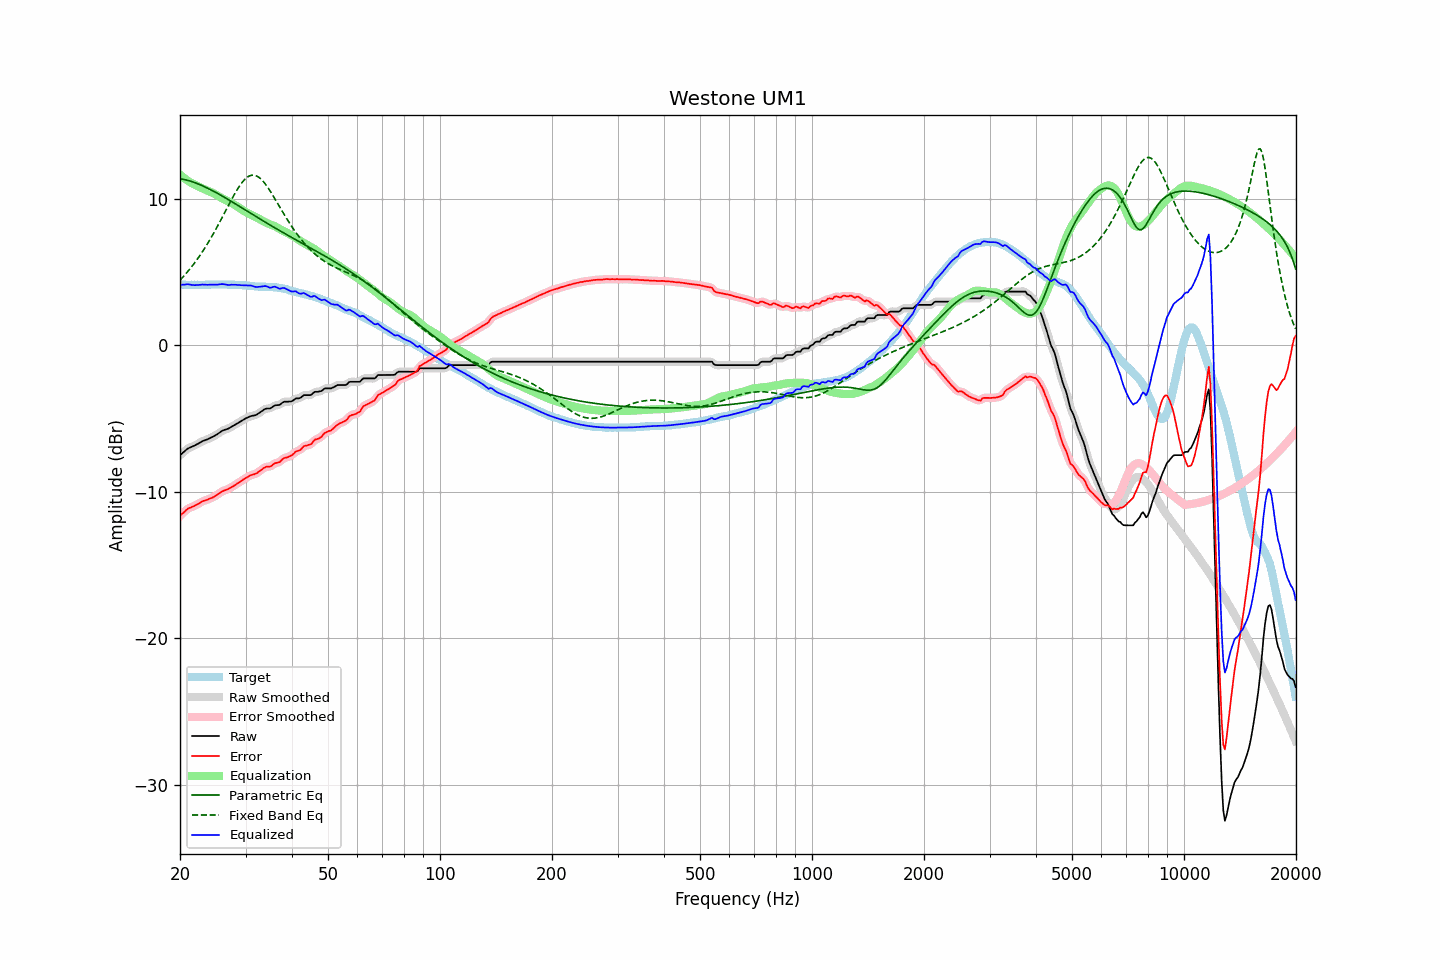

The file beside this chart, header and first rows:
frequency, raw, error, smoothed, error_smoothed, equalization, parametric_eq, fixed_band_eq, equalized_raw, equalized_smoothed, target
20.00, -7.52, -11.66, -7.53, -11.66, 11.63, 11.36, 4.43, 4.12, 4.11, 4.14
20.20, -7.43, -11.56, -7.42, -11.55, 11.54, 11.34, 4.55, 4.11, 4.12, 4.13
20.40, -7.33, -11.45, -7.32, -11.45, 11.45, 11.32, 4.66, 4.12, 4.13, 4.13
20.61, -7.24, -11.37, -7.23, -11.35, 11.37, 11.29, 4.79, 4.13, 4.13, 4.13
20.81, -7.14, -11.24, -7.14, -11.25, 11.29, 11.27, 4.91, 4.15, 4.14, 4.11
21.02, -7.06, -11.17, -7.07, -11.18, 11.21, 11.24, 5.04, 4.15, 4.14, 4.11
21.23, -7.01, -11.12, -7.00, -11.11, 11.14, 11.21, 5.17, 4.13, 4.13, 4.11
21.44, -6.96, -11.07, -6.96, -11.07, 11.07, 11.17, 5.31, 4.11, 4.11, 4.12
21.66, -6.91, -11.02, -6.91, -11.02, 11.01, 11.14, 5.45, 4.10, 4.10, 4.11
21.87, -6.87, -10.98, -6.86, -10.97, 10.96, 11.10, 5.60, 4.09, 4.09, 4.12
22.09, -6.81, -10.91, -6.81, -10.92, 10.90, 11.06, 5.74, 4.09, 4.09, 4.11
22.31, -6.75, -10.86, -6.75, -10.86, 10.85, 11.01, 5.90, 4.10, 4.10, 4.12
22.54, -6.69, -10.80, -6.69, -10.79, 10.80, 10.97, 6.05, 4.11, 4.11, 4.11
22.76, -6.63, -10.73, -6.62, -10.73, 10.74, 10.92, 6.21, 4.12, 4.12, 4.11
22.99, -6.56, -10.67, -6.57, -10.67, 10.69, 10.87, 6.38, 4.13, 4.12, 4.11
23.22, -6.52, -10.63, -6.52, -10.63, 10.64, 10.82, 6.55, 4.12, 4.12, 4.11
23.45, -6.48, -10.59, -6.48, -10.59, 10.59, 10.77, 6.72, 4.12, 4.12, 4.12
23.69, -6.44, -10.56, -6.43, -10.55, 10.55, 10.72, 6.90, 4.11, 4.12, 4.12
23.92, -6.39, -10.50, -6.39, -10.51, 10.51, 10.67, 7.08, 4.12, 4.12, 4.12
24.16, -6.34, -10.46, -6.34, -10.47, 10.46, 10.61, 7.27, 4.12, 4.12, 4.13
24.40, -6.29, -10.42, -6.29, -10.42, 10.41, 10.55, 7.46, 4.12, 4.12, 4.14
24.65, -6.23, -10.37, -6.23, -10.36, 10.35, 10.50, 7.65, 4.12, 4.12, 4.14
24.89, -6.17, -10.30, -6.17, -10.30, 10.29, 10.44, 7.85, 4.12, 4.12, 4.14
25.14, -6.10, -10.22, -6.10, -10.23, 10.22, 10.38, 8.05, 4.13, 4.13, 4.13
25.39, -6.03, -10.16, -6.02, -10.16, 10.16, 10.32, 8.25, 4.13, 4.14, 4.14
25.65, -5.95, -10.09, -5.95, -10.08, 10.10, 10.25, 8.45, 4.15, 4.15, 4.14
25.91, -5.87, -10.00, -5.88, -10.01, 10.03, 10.19, 8.66, 4.16, 4.16, 4.13
26.16, -5.82, -9.95, -5.82, -9.96, 9.97, 10.13, 8.87, 4.16, 4.16, 4.14
26.43, -5.78, -9.92, -5.78, -9.91, 9.92, 10.06, 9.08, 4.14, 4.14, 4.14
26.69, -5.74, -9.88, -5.74, -9.87, 9.86, 10.00, 9.29, 4.13, 4.12, 4.14
26.96, -5.71, -9.83, -5.70, -9.82, 9.81, 9.93, 9.51, 4.10, 4.11, 4.12
27.23, -5.65, -9.77, -5.65, -9.77, 9.75, 9.87, 9.71, 4.11, 4.11, 4.12
27.50, -5.58, -9.70, -5.59, -9.70, 9.70, 9.80, 9.92, 4.12, 4.11, 4.12
27.77, -5.52, -9.64, -5.52, -9.64, 9.64, 9.74, 10.12, 4.12, 4.12, 4.13
28.05, -5.46, -9.57, -5.45, -9.57, 9.57, 9.67, 10.32, 4.11, 4.12, 4.12
28.33, -5.39, -9.49, -5.39, -9.50, 9.50, 9.60, 10.51, 4.12, 4.11, 4.11
28.62, -5.33, -9.43, -5.33, -9.43, 9.43, 9.53, 10.69, 4.10, 4.10, 4.10
28.90, -5.26, -9.36, -5.26, -9.36, 9.36, 9.47, 10.86, 4.10, 4.10, 4.11
29.19, -5.20, -9.30, -5.19, -9.29, 9.28, 9.40, 11.01, 4.09, 4.09, 4.10
29.48, -5.13, -9.20, -5.13, -9.21, 9.21, 9.33, 11.15, 4.08, 4.08, 4.08
29.78, -5.06, -9.14, -5.06, -9.14, 9.14, 9.26, 11.28, 4.08, 4.08, 4.08
30.08, -5.00, -9.08, -5.00, -9.07, 9.08, 9.20, 11.38, 4.08, 4.08, 4.08
30.38, -4.95, -9.01, -4.94, -9.01, 9.02, 9.13, 11.47, 4.07, 4.07, 4.06
30.68, -4.90, -8.95, -4.90, -8.94, 8.96, 9.06, 11.54, 4.07, 4.07, 4.05
30.99, -4.85, -8.89, -4.86, -8.89, 8.91, 8.99, 11.58, 4.06, 4.06, 4.04
31.30, -4.83, -8.86, -4.83, -8.86, 8.86, 8.93, 11.60, 4.03, 4.03, 4.03
31.61, -4.81, -8.83, -4.81, -8.82, 8.81, 8.86, 11.60, 4.00, 4.00, 4.02
31.93, -4.79, -8.79, -4.78, -8.78, 8.75, 8.79, 11.57, 3.97, 3.98, 4.00
32.24, -4.73, -8.73, -4.72, -8.72, 8.69, 8.72, 11.52, 3.96, 3.97, 4.01
32.57, -4.65, -8.64, -4.66, -8.65, 8.63, 8.66, 11.46, 3.98, 3.97, 3.99
32.89, -4.58, -8.56, -4.58, -8.57, 8.56, 8.59, 11.37, 3.99, 3.99, 3.99
33.22, -4.51, -8.49, -4.50, -8.48, 8.50, 8.52, 11.26, 4.00, 4.00, 3.99
33.55, -4.43, -8.40, -4.43, -8.41, 8.44, 8.46, 11.14, 4.02, 4.02, 3.98
33.89, -4.36, -8.35, -4.37, -8.35, 8.39, 8.39, 11.01, 4.03, 4.02, 3.99
34.23, -4.33, -8.30, -4.34, -8.31, 8.33, 8.33, 10.86, 4.00, 3.99, 3.97
34.57, -4.33, -8.31, -4.33, -8.30, 8.28, 8.26, 10.70, 3.96, 3.96, 3.98
34.92, -4.33, -8.30, -4.31, -8.28, 8.24, 8.20, 10.53, 3.91, 3.93, 3.97
35.27, -4.27, -8.25, -4.26, -8.23, 8.20, 8.13, 10.36, 3.93, 3.94, 3.98
35.62, -4.19, -8.14, -4.19, -8.15, 8.16, 8.07, 10.18, 3.97, 3.97, 3.95
35.97, -4.12, -8.07, -4.14, -8.08, 8.11, 8.00, 9.99, 3.99, 3.97, 3.95
... 635 more rows
